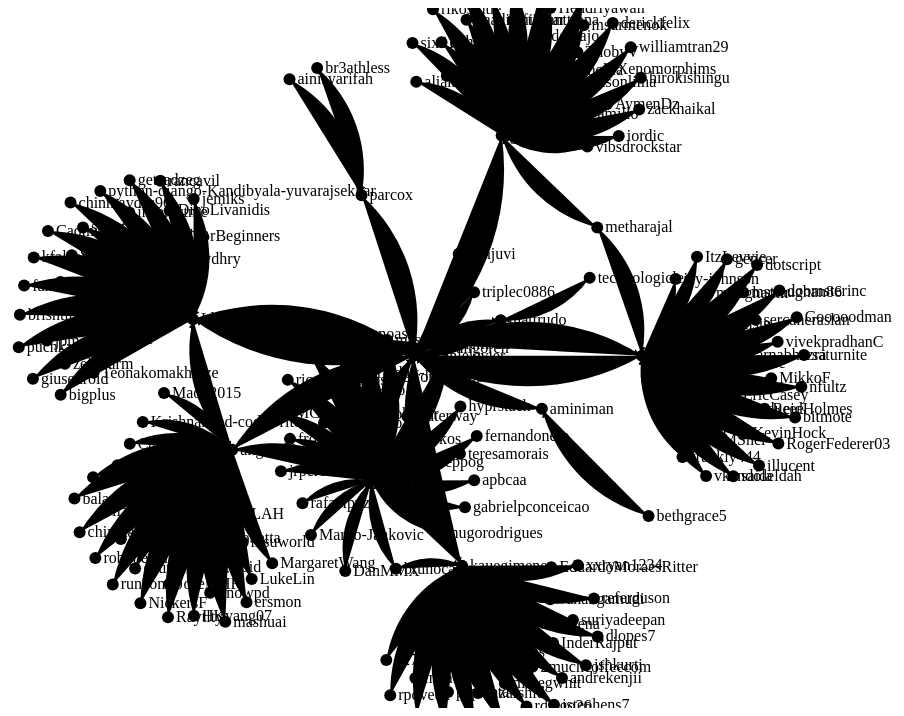
D3 v2 page, settled after 480 driven frames (8 s of simulated time); the page loaded 1 data file(s).


// ── main.js
queue()
  .defer(d3.json, 'd3-results.json')
  .await(makeLinks);

function makeLinks(links) {

  links.forEach(function(link) {
    link['type'] = 'resolved';
  });

  var nodes = {};

  // Compute the distinct nodes from the links.
  links.forEach(function(link) {
    link.source = nodes[link.source] || (nodes[link.source] = {
      name: link.source
    });
    link.target = nodes[link.target] || (nodes[link.target] = {
      name: link.target
    });
  });

  var width = 1200,
    height = 700;

  var force = d3.layout.force()
    .nodes(d3.values(nodes))
    .links(links)
    .size([width, height])
    .linkDistance(60)
    .charge(-300)
    .on("tick", tick)
    .start();

  var svg = d3.select("body").append("svg")
    .attr("width", width)
    .attr("height", height);

  // Per-type markers, as they don't inherit styles.
  svg.append("defs").selectAll("marker")
    .data(["suit", "licensing", "resolved"])
    .enter().append("marker")
    .attr("id", function(d) {
      return d;
    })
    .attr("viewBox", "0 -5 10 10")
    .attr("refX", 15)
    .attr("refY", -1.5)
    .attr("markerWidth", 6)
    .attr("markerHeight", 6)
    .attr("orient", "auto")
    .append("path")
    .attr("d", "M0,-5L10,0L0,5");

  var path = svg.append("g").selectAll("path")
    .data(force.links())
    .enter().append("path")
    .attr("class", function(d) {
      return "link " + d.type;
    })
    .attr("marker-end", function(d) {
      return "url(#" + d.type + ")";
    });

  var circle = svg.append("g").selectAll("circle")
    .data(force.nodes())
    .enter().append("circle")
    .attr("r", 6)
    .call(force.drag);

  var text = svg.append("g").selectAll("text")
    .data(force.nodes())
    .enter().append("text")
    .attr("x", 8)
    .attr("y", ".31em")
    .text(function(d) {
      return d.name;
    });

  // Use elliptical arc path segments to doubly-encode directionality.
  function tick() {
    path.attr("d", linkArc);
    circle.attr("transform", transform);
    text.attr("transform", transform);
  }

  function linkArc(d) {
    var dx = d.target.x - d.source.x,
      dy = d.target.y - d.source.y,
      dr = Math.sqrt(dx * dx + dy * dy);
    return "M" + d.source.x + "," + d.source.y + "A" + dr + "," + dr + " 0 0,1 " + d.target.x + "," + d.target.y;
  }

  function transform(d) {
    return "translate(" + d.x + "," + d.y + ")";
  }

}

### data: d3-results.json
[
 {
  "source": "angusshire",
  "target": "aaronlelevier"
 },
 {
  "source": "Lh4cKg",
  "target": "aaronlelevier"
 },
 {
  "source": "mattrudo",
  "target": "aaronlelevier"
 },
 {
  "source": "parcox",
  "target": "aaronlelevier"
 },
 {
  "source": "Sanjuvi",
  "target": "aaronlelevier"
 },
 {
  "source": "triplec0886",
  "target": "aaronlelevier"
 },
 {
  "source": "aminiman",
  "target": "aaronlelevier"
 },
 {
  "source": "kauegimenes",
  "target": "aaronlelevier"
 },
 "... 187 more items"
]